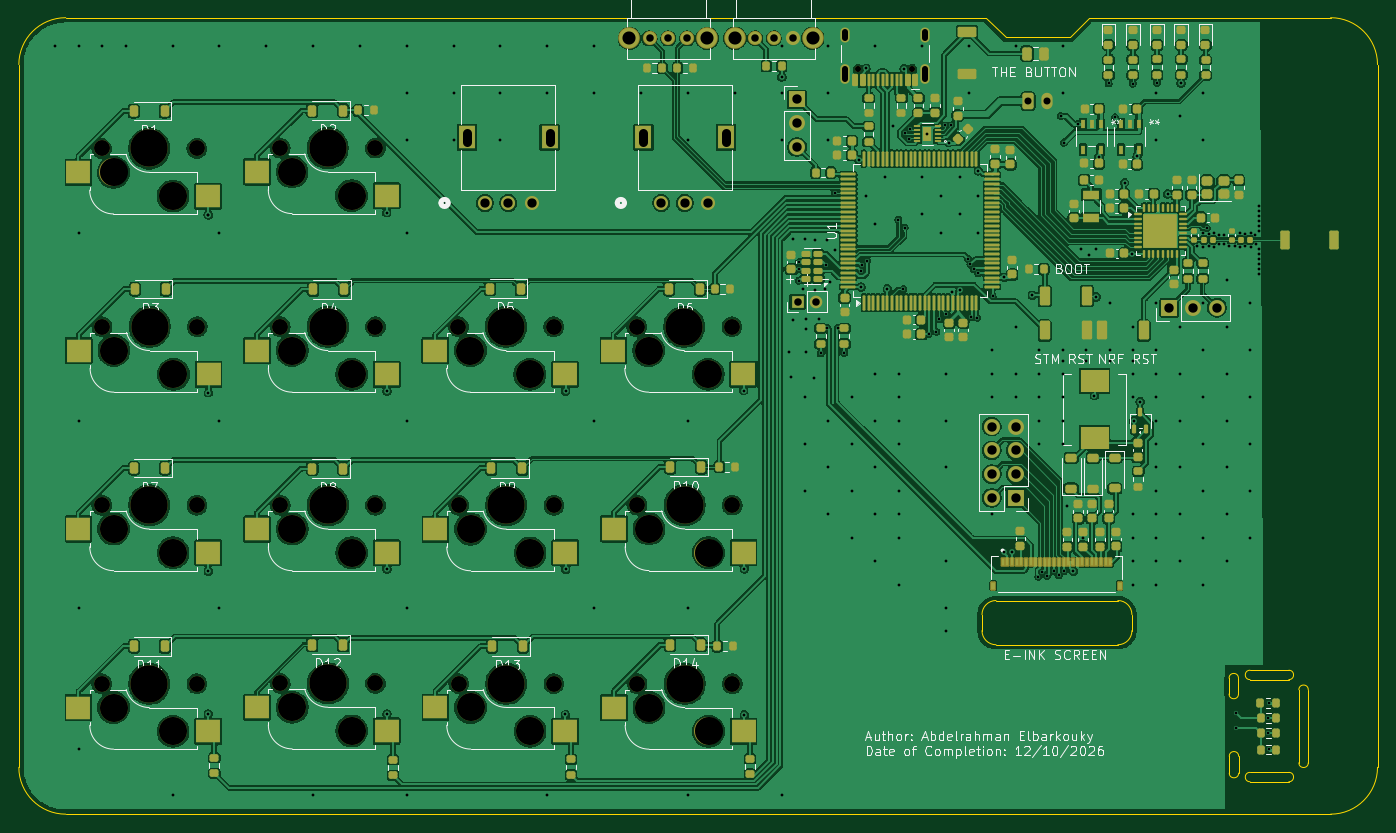
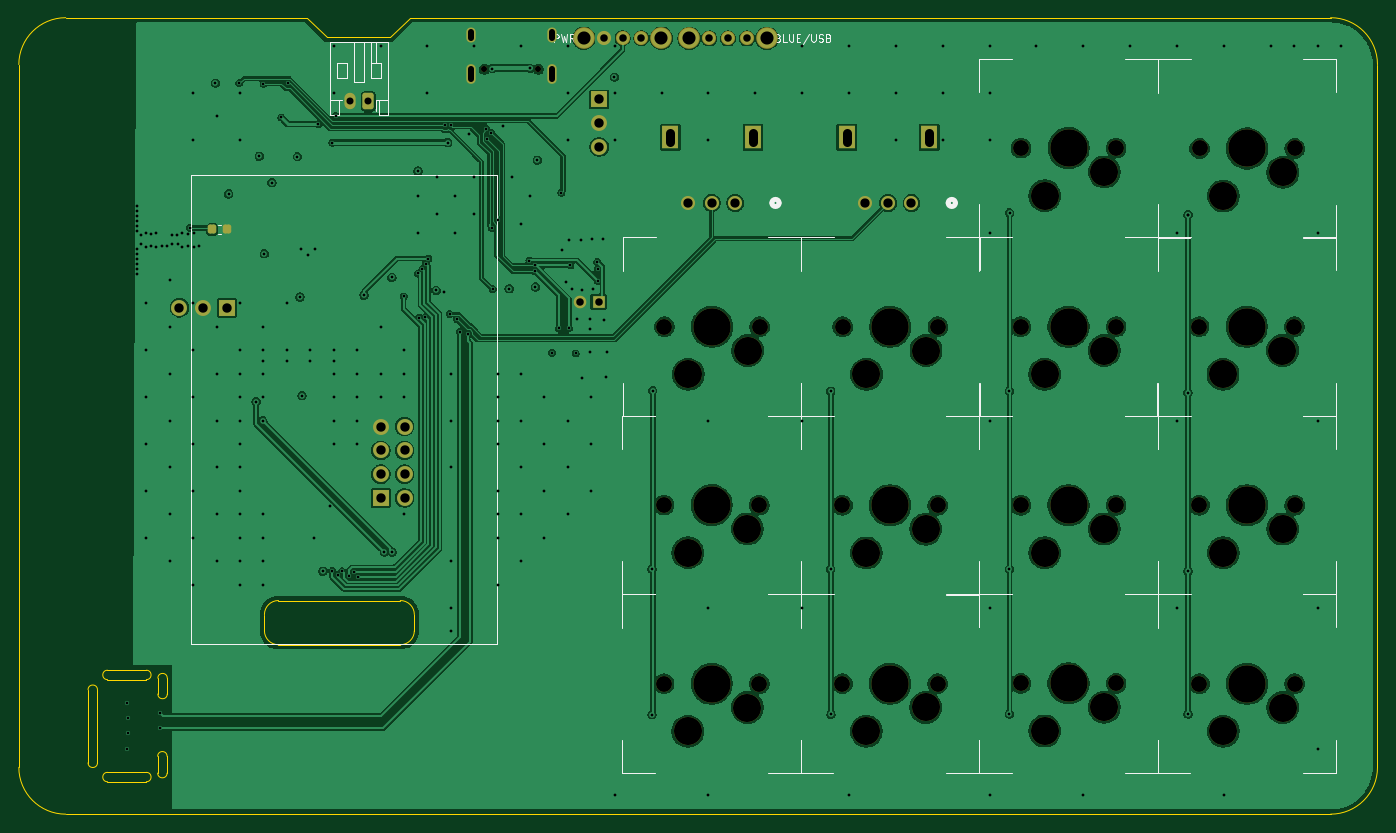
Circuit board: 11 layer files. Board 145.0 x 85.0 mm.
- bottom_copper: macrokeyboard-B_Cu.gbl (338227 bytes)
- bottom_mask: macrokeyboard-B_Mask.gbs (4957 bytes)
- paste: macrokeyboard-B_Paste.gbp (1223 bytes)
- bottom_silk: macrokeyboard-B_Silkscreen.gbo (17607 bytes)
- outline: macrokeyboard-Edge_Cuts.gm1 (2643 bytes)
- top_copper: macrokeyboard-F_Cu.gtl (746895 bytes)
- top_mask: macrokeyboard-F_Mask.gts (20390 bytes)
- paste: macrokeyboard-F_Paste.gtp (16709 bytes)
- top_silk: macrokeyboard-F_Silkscreen.gto (107071 bytes)
- drill: macrokeyboard-NPTH.drl (1784 bytes)
- drill: macrokeyboard-PTH.drl (6109 bytes)

=== bottom_copper: macrokeyboard-B_Cu.gbl (338227 bytes, source omitted) ===
=== bottom_mask: macrokeyboard-B_Mask.gbs ===
G04 #@! TF.GenerationSoftware,KiCad,Pcbnew,10.99.0-6e8e92d84a*
G04 #@! TF.CreationDate,2026-10-12T19:46:35-04:00*
G04 #@! TF.ProjectId,macrokeyboard,6d616372-6f6b-4657-9962-6f6172642e6b,rev?*
G04 #@! TF.SameCoordinates,Original*
G04 #@! TF.FileFunction,Soldermask,Bot*
G04 #@! TF.FilePolarity,Negative*
%FSLAX46Y46*%
G04 Gerber Fmt 4.6, Leading zero omitted, Abs format (unit mm)*
G04 Created by KiCad (PCBNEW 10.99.0-6e8e92d84a) date 2026-10-12 19:46:35*
%MOMM*%
%LPD*%
G01*
G04 APERTURE LIST*
G04 Aperture macros list*
%AMRoundRect*
0 Rectangle with rounded corners*
0 $1 Rounding radius*
0 $2 $3 $4 $5 $6 $7 $8 $9 X,Y pos of 4 corners*
0 Add a 4 corners polygon primitive as box body*
4,1,4,$2,$3,$4,$5,$6,$7,$8,$9,$2,$3,0*
0 Add four circle primitives for the rounded corners*
1,1,$1+$1,$2,$3*
1,1,$1+$1,$4,$5*
1,1,$1+$1,$6,$7*
1,1,$1+$1,$8,$9*
0 Add four rect primitives between the rounded corners*
20,1,$1+$1,$2,$3,$4,$5,0*
20,1,$1+$1,$4,$5,$6,$7,0*
20,1,$1+$1,$6,$7,$8,$9,0*
20,1,$1+$1,$8,$9,$2,$3,0*%
G04 Aperture macros list end*
%ADD10C,1.701800*%
%ADD11C,3.000000*%
%ADD12C,3.987800*%
%ADD13C,1.498600*%
%ADD14R,1.803400X2.500000*%
%ADD15R,1.350000X1.350000*%
%ADD16C,1.350000*%
%ADD17R,1.700000X1.700000*%
%ADD18C,1.700000*%
%ADD19C,1.512000*%
%ADD20C,2.304000*%
%ADD21C,0.650000*%
%ADD22O,1.000000X2.100000*%
%ADD23O,1.000000X1.600000*%
%ADD24RoundRect,0.225000X0.225000X0.250000X-0.225000X0.250000X-0.225000X-0.250000X0.225000X-0.250000X0*%
%ADD25RoundRect,0.250000X-0.350000X-0.625000X0.350000X-0.625000X0.350000X0.625000X-0.350000X0.625000X0*%
%ADD26O,1.200000X1.750000*%
G04 APERTURE END LIST*
D10*
X116497107Y-118048023D03*
D11*
X117767107Y-120588023D03*
D12*
X121577107Y-118048023D03*
D11*
X124117107Y-123128023D03*
D10*
X126657107Y-118048023D03*
X97474885Y-79978023D03*
D11*
X98744885Y-82518023D03*
D12*
X102554885Y-79978023D03*
D11*
X105094885Y-85058023D03*
D10*
X107634885Y-79978023D03*
D13*
X157155151Y-66769999D03*
X159655151Y-66769999D03*
X162155151Y-66769999D03*
D14*
X155255152Y-59770000D03*
X164055150Y-59770000D03*
D15*
X171720000Y-77320000D03*
D16*
X173720000Y-77320000D03*
D17*
X194970000Y-98260000D03*
D18*
X192430000Y-98260000D03*
X194970000Y-95720000D03*
X192430000Y-95720000D03*
X194970000Y-93180000D03*
X192430000Y-93180000D03*
X194970000Y-90640000D03*
X192430000Y-90640000D03*
D13*
X138340000Y-66769999D03*
X140840000Y-66769999D03*
X143340000Y-66769999D03*
D14*
X136440001Y-59770000D03*
X145239999Y-59770000D03*
D19*
X159910000Y-49210000D03*
X155910000Y-49210000D03*
X157910000Y-49210000D03*
D20*
X162060000Y-49210000D03*
X153760000Y-49210000D03*
D10*
X97441552Y-118078023D03*
D11*
X98711552Y-120618023D03*
D12*
X102521552Y-118078023D03*
D11*
X105061552Y-123158023D03*
D10*
X107601552Y-118078023D03*
X116497107Y-99028023D03*
D11*
X117767107Y-101568023D03*
D12*
X121577107Y-99028023D03*
D11*
X124117107Y-104108023D03*
D10*
X126657107Y-99028023D03*
X135541552Y-118068023D03*
D11*
X136811552Y-120608023D03*
D12*
X140621552Y-118068023D03*
D11*
X143161552Y-123148023D03*
D10*
X145701552Y-118068023D03*
X135541552Y-99038023D03*
D11*
X136811552Y-101578023D03*
D12*
X140621552Y-99038023D03*
D11*
X143161552Y-104118023D03*
D10*
X145701552Y-99038023D03*
X154541552Y-79978023D03*
D11*
X155811552Y-82518023D03*
D12*
X159621552Y-79978023D03*
D11*
X162161552Y-85058023D03*
D10*
X164701552Y-79978023D03*
D19*
X171170000Y-49190000D03*
X167170000Y-49190000D03*
X169170000Y-49190000D03*
D20*
X173320000Y-49190000D03*
X165020000Y-49190000D03*
D10*
X97441552Y-99028023D03*
D11*
X98711552Y-101568023D03*
D12*
X102521552Y-99028023D03*
D11*
X105061552Y-104108023D03*
D10*
X107601552Y-99028023D03*
X116491552Y-60918023D03*
D11*
X117761552Y-63458023D03*
D12*
X121571552Y-60918023D03*
D11*
X124111552Y-65998023D03*
D10*
X126651552Y-60918023D03*
X97431552Y-60958023D03*
D11*
X98701552Y-63498023D03*
D12*
X102511552Y-60958023D03*
D11*
X105051552Y-66038023D03*
D10*
X107591552Y-60958023D03*
D17*
X211380000Y-77950000D03*
D18*
X213920000Y-77950000D03*
X216460000Y-77950000D03*
D21*
X183930000Y-52520000D03*
X178150000Y-52520000D03*
D22*
X185360000Y-53020000D03*
D23*
X185360000Y-48840000D03*
D22*
X176720000Y-53020000D03*
D23*
X176720000Y-48840000D03*
D10*
X135519330Y-79978023D03*
D11*
X136789330Y-82518023D03*
D12*
X140599330Y-79978023D03*
D11*
X143139330Y-85058023D03*
D10*
X145679330Y-79978023D03*
X154581552Y-118078023D03*
D11*
X155851552Y-120618023D03*
D12*
X159661552Y-118078023D03*
D11*
X162201552Y-123158023D03*
D10*
X164741552Y-118078023D03*
X154581552Y-99018023D03*
D11*
X155851552Y-101558023D03*
D12*
X159661552Y-99018023D03*
D11*
X162201552Y-104098023D03*
D10*
X164741552Y-99018023D03*
X116497107Y-79978023D03*
D11*
X117767107Y-82518023D03*
D12*
X121577107Y-79978023D03*
D11*
X124117107Y-85058023D03*
D10*
X126657107Y-79978023D03*
D17*
X171660000Y-55720000D03*
D18*
X171660000Y-58260000D03*
X171660000Y-60800000D03*
D24*
X212975000Y-69600000D03*
X211425000Y-69600000D03*
D25*
X196300000Y-55910000D03*
D26*
X198300000Y-55910000D03*
M02*

=== paste: macrokeyboard-B_Paste.gbp (1223 bytes, source withheld) ===
=== bottom_silk: macrokeyboard-B_Silkscreen.gbo (17607 bytes, source omitted) ===
=== outline: macrokeyboard-Edge_Cuts.gm1 ===
G04 #@! TF.GenerationSoftware,KiCad,Pcbnew,10.99.0-6e8e92d84a*
G04 #@! TF.CreationDate,2026-10-12T19:46:35-04:00*
G04 #@! TF.ProjectId,macrokeyboard,6d616372-6f6b-4657-9962-6f6172642e6b,rev?*
G04 #@! TF.SameCoordinates,Original*
G04 #@! TF.FileFunction,Profile,NP*
%FSLAX46Y46*%
G04 Gerber Fmt 4.6, Leading zero omitted, Abs format (unit mm)*
G04 Created by KiCad (PCBNEW 10.99.0-6e8e92d84a) date 2026-10-12 19:46:35*
%MOMM*%
%LPD*%
G01*
G04 APERTURE LIST*
G04 #@! TA.AperFunction,Profile*
%ADD10C,0.050000*%
G04 #@! TD*
G04 APERTURE END LIST*
D10*
X88600000Y-52000000D02*
G75*
G02*
X93600000Y-47000000I5000000J0D01*
G01*
X88600000Y-127000000D02*
X88600000Y-52000000D01*
X93600000Y-47000000D02*
X191840000Y-47000000D01*
X93600000Y-132000000D02*
G75*
G02*
X88600000Y-127000000I0J5000000D01*
G01*
X191390000Y-110700000D02*
X191390000Y-110700000D01*
G75*
G02*
X192890000Y-109200000I1500000J0D01*
G01*
X205890000Y-109200000D01*
G75*
G02*
X207390000Y-110700000I0J-1500000D01*
G01*
X207390000Y-112420000D01*
G75*
G02*
X205890000Y-113920000I-1500000J0D01*
G01*
X192890000Y-113920000D01*
G75*
G02*
X191390000Y-112420000I0J1500000D01*
G01*
X191390000Y-110700000D01*
X191840000Y-47000000D02*
X193950000Y-49110000D01*
X200750000Y-49110000D02*
X193950000Y-49110000D01*
X202860000Y-47000000D02*
X200750000Y-49110000D01*
X217760000Y-117480000D02*
X217760000Y-117480000D01*
G75*
G02*
X218760000Y-117480000I500000J0D01*
G01*
X218760000Y-119180000D01*
G75*
G02*
X217760000Y-119180000I-500000J0D01*
G01*
X217760000Y-117480000D01*
X217780000Y-125820000D02*
X217780000Y-125820000D01*
G75*
G02*
X218780000Y-125820000I500000J0D01*
G01*
X218780000Y-127620000D01*
G75*
G02*
X217780000Y-127620000I-500000J0D01*
G01*
X217780000Y-125820000D01*
X219990000Y-117640000D02*
X219990000Y-117640000D01*
G75*
G02*
X219990000Y-116640000I0J500000D01*
G01*
X224140000Y-116640000D01*
G75*
G02*
X224140000Y-117640000I0J-500000D01*
G01*
X219990000Y-117640000D01*
X219990000Y-128540000D02*
X219990000Y-128540000D01*
G75*
G02*
X219990000Y-127540000I0J500000D01*
G01*
X224140000Y-127540000D01*
G75*
G02*
X224140000Y-128540000I0J-500000D01*
G01*
X219990000Y-128540000D01*
X225210000Y-118720000D02*
X225210000Y-118720000D01*
G75*
G02*
X226210000Y-118720000I500000J0D01*
G01*
X226210000Y-126520000D01*
G75*
G02*
X225210000Y-126520000I-500000J0D01*
G01*
X225210000Y-118720000D01*
X228600000Y-47000000D02*
X202860000Y-47000000D01*
X228600000Y-47000000D02*
G75*
G02*
X233600000Y-52000000I0J-5000000D01*
G01*
X228600000Y-132000000D02*
X93600000Y-132000000D01*
X233600000Y-52000000D02*
X233600000Y-127000000D01*
X233600000Y-127000000D02*
G75*
G02*
X228600000Y-132000000I-5000000J0D01*
G01*
M02*

=== top_copper: macrokeyboard-F_Cu.gtl (746895 bytes, source omitted) ===
=== top_mask: macrokeyboard-F_Mask.gts (20390 bytes, source omitted) ===
=== paste: macrokeyboard-F_Paste.gtp (16709 bytes, source omitted) ===
=== top_silk: macrokeyboard-F_Silkscreen.gto (107071 bytes, source omitted) ===
=== drill: macrokeyboard-NPTH.drl ===
M48
; DRILL file KiCad 10.99.0-6e8e92d84a date 2026-10-12T19:46:35
; FORMAT={-:-/ absolute / metric / decimal}
; #@! TF.CreationDate,2026-10-12T19:46:35-04:00
; #@! TF.GenerationSoftware,Kicad,Pcbnew,10.99.0-6e8e92d84a
; #@! TF.FileFunction,NonPlated,1,4,NPTH
FMAT,2
METRIC
; #@! TA.AperFunction,NonPlated,NPTH,ComponentDrill
T1C0.650
; #@! TA.AperFunction,NonPlated,NPTH,ComponentDrill
T2C1.702
; #@! TA.AperFunction,NonPlated,NPTH,ComponentDrill
T3C3.000
; #@! TA.AperFunction,NonPlated,NPTH,ComponentDrill
T4C3.988
%
G90
G05
T1
X178.15Y-52.52
X183.93Y-52.52
T2
X97.432Y-60.958
X97.442Y-99.028
X97.442Y-118.078
X97.475Y-79.978
X107.592Y-60.958
X107.602Y-99.028
X107.602Y-118.078
X107.635Y-79.978
X116.492Y-60.918
X116.497Y-79.978
X116.497Y-99.028
X116.497Y-118.048
X126.652Y-60.918
X126.657Y-79.978
X126.657Y-99.028
X126.657Y-118.048
X135.519Y-79.978
X135.542Y-99.038
X135.542Y-118.068
X145.679Y-79.978
X145.702Y-99.038
X145.702Y-118.068
X154.542Y-79.978
X154.582Y-99.018
X154.582Y-118.078
X164.702Y-79.978
X164.742Y-99.018
X164.742Y-118.078
T3
X98.702Y-63.498
X98.712Y-101.568
X98.712Y-120.618
X98.745Y-82.518
X105.052Y-66.038
X105.062Y-104.108
X105.062Y-123.158
X105.095Y-85.058
X117.762Y-63.458
X117.767Y-82.518
X117.767Y-101.568
X117.767Y-120.588
X124.112Y-65.998
X124.117Y-85.058
X124.117Y-104.108
X124.117Y-123.128
X136.789Y-82.518
X136.812Y-101.578
X136.812Y-120.608
X143.139Y-85.058
X143.162Y-104.118
X143.162Y-123.148
X155.812Y-82.518
X155.852Y-101.558
X155.852Y-120.618
X162.162Y-85.058
X162.202Y-104.098
X162.202Y-123.158
T4
X102.512Y-60.958
X102.522Y-99.028
X102.522Y-118.078
X102.555Y-79.978
X121.572Y-60.918
X121.577Y-79.978
X121.577Y-99.028
X121.577Y-118.048
X140.599Y-79.978
X140.622Y-99.038
X140.622Y-118.068
X159.622Y-79.978
X159.662Y-99.018
X159.662Y-118.078
M30

=== drill: macrokeyboard-PTH.drl (6109 bytes, source omitted) ===
